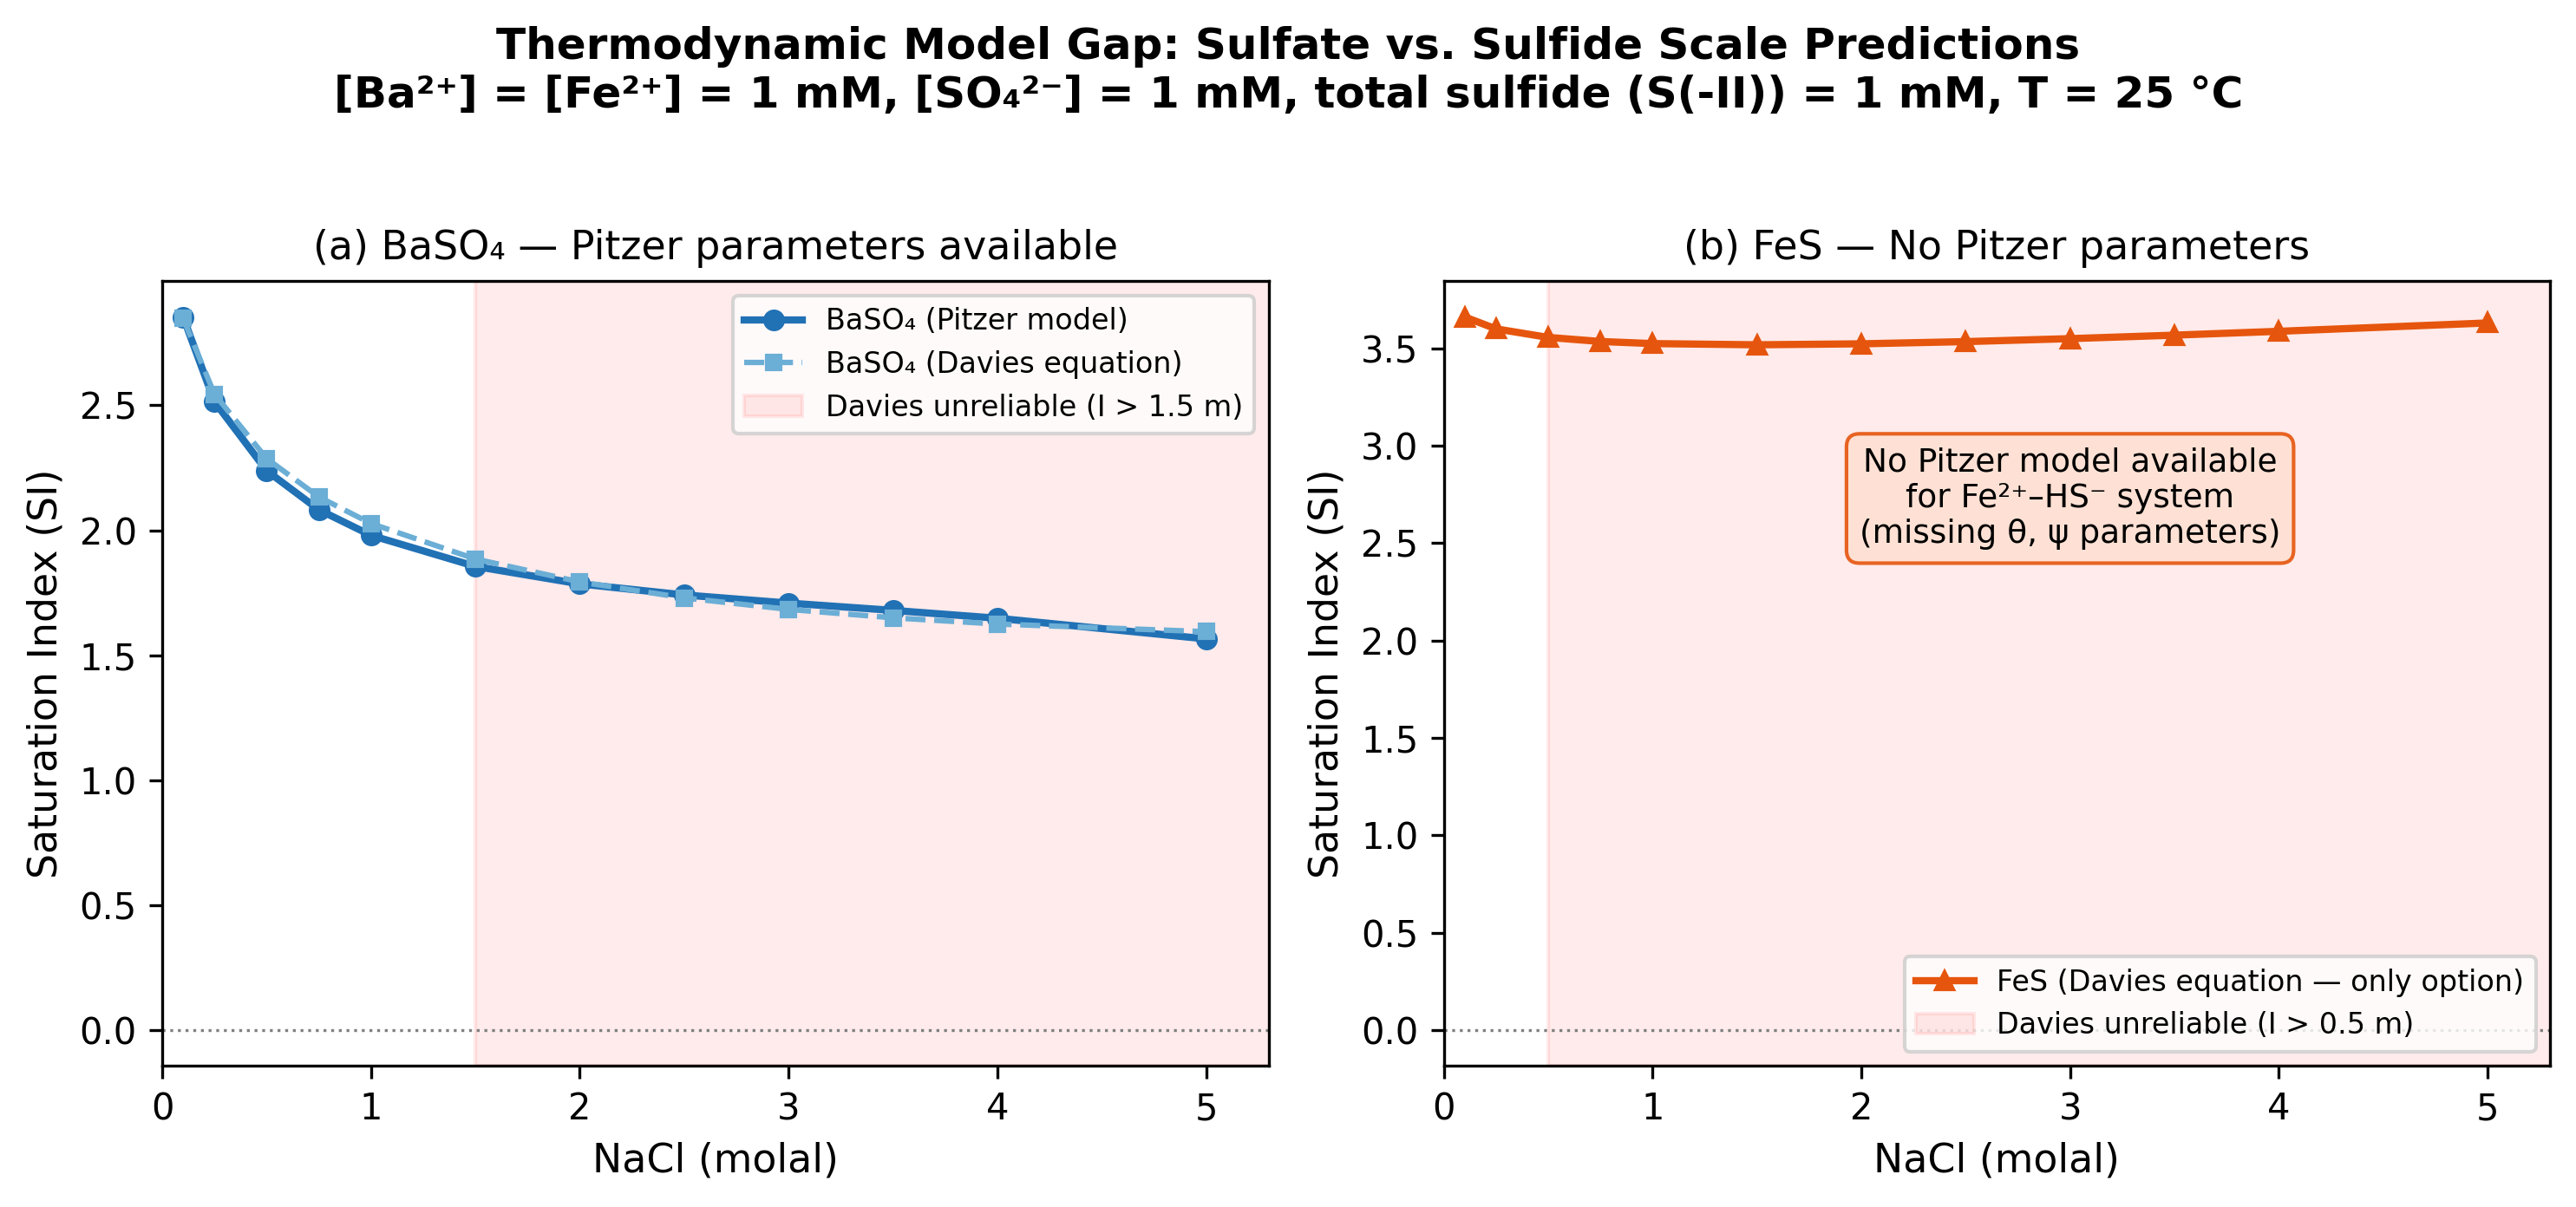

Source code (Python):
"""
Pitzer-Model Gap Analysis for Sulfide Scales in Produced-Water Brines

Computes saturation indices (SI) for BaSO4 (barite) and FeS (mackinawite)
across produced-water-relevant ionic strengths using PHREEQC via phreeqpython.

Key finding: The standard Pitzer database (pitzer.dat) includes validated
interaction parameters for Ba2+-SO42- but LACKS parameters for Fe2+-HS- and
has no Pb2+ species at all. This means sulfide-scale predictions in high-
ionic-strength brines (I > 1 m) rely on the Davies equation, which is
unreliable above I ~ 0.5 m.

An Edison Scientific literature search (2026-02-28) confirmed that no
published Pitzer parameters exist for Fe2+-HS-, Pb2+-HS-, or related
mixing parameters. HS- interactions with major cations (Na+, K+, Mg2+,
Ca2+) are parameterized (Millero 1986), and Pb2+ in chloride brines is
modeled (Felmy et al. 2000), but no metal-sulfide cross-interactions exist.

This script generates data for Figure 1 of the ACS PRF DNI proposal.

Requirements:
    pip install phreeqpython matplotlib

Usage:
    python pitzer_gap_analysis.py

Output:
    - pitzer_gap_analysis.png (figure)
    - pitzer_gap_analysis.csv (data table)

References:
    - Parkhurst & Appelo (2013), USGS Techniques and Methods 6-A43
    - Kan et al. (2019), SPE J., doi:10.2118/190754-pa
    - Wang et al. (2020), SPE, doi:10.2118/200699-ms
    - Millero (1986), Marine Chemistry, doi:10.1016/0304-4203(86)90003-4
    - Felmy et al. (2000), GCA, doi:10.1016/s0016-7037(00)00454-3
"""

import csv
import os
import sys

try:
    import phreeqpython
except ImportError:
    print("Install phreeqpython: pip install phreeqpython")
    sys.exit(1)

# ---------------------------------------------------------------------------
# Configuration
# ---------------------------------------------------------------------------
NACL_MOLAL = [0.1, 0.25, 0.5, 0.75, 1.0, 1.5, 2.0, 2.5, 3.0, 3.5, 4.0, 5.0]
BA_MOLAL = 0.001   # 1 mmol/kg Ba2+
SO4_MOLAL = 0.001  # 1 mmol/kg SO42-
FE_MOLAL = 0.001   # 1 mmol/kg Fe2+
S2_MOLAL = 0.001   # 1 mmol/kg S(-2) (sulfide)
TEMP_C = 25

OUTPUT_DIR = os.path.dirname(os.path.abspath(__file__))

# ---------------------------------------------------------------------------
# Computations
# ---------------------------------------------------------------------------

def compute_barite_pitzer(nacl_values):
    """Compute SI(Barite) using the Pitzer model (pitzer.dat)."""
    pp = phreeqpython.PhreeqPython(database="pitzer.dat")
    results = []
    for nacl in nacl_values:
        sol = pp.add_solution({
            "temp": TEMP_C,
            "units": "mol/kgw",
            "Na": nacl,
            "Cl": nacl,
            "Ba": BA_MOLAL,
            "S(6)": SO4_MOLAL,
        })
        results.append({
            "NaCl_m": nacl,
            "I_m": sol.I,
            "SI_Barite_Pitzer": sol.si("Barite"),
            "model": "Pitzer",
        })
    return results


def compute_barite_davies(nacl_values):
    """Compute SI(Barite) using the Davies equation (phreeqc.dat)."""
    pp = phreeqpython.PhreeqPython(database="phreeqc.dat")
    results = []
    for nacl in nacl_values:
        sol = pp.add_solution({
            "temp": TEMP_C,
            "units": "mol/kgw",
            "Na": nacl,
            "Cl": nacl,
            "Ba": BA_MOLAL,
            "S(6)": SO4_MOLAL,
        })
        results.append({
            "NaCl_m": nacl,
            "I_m": sol.I,
            "SI_Barite_Davies": sol.si("Barite"),
            "model": "Davies",
        })
    return results


def compute_mackinawite_davies(nacl_values):
    """Compute SI(Mackinawite) using the Davies equation (phreeqc.dat).

    This is the ONLY model available for FeS because the standard Pitzer
    database lacks Fe2+-HS- interaction parameters and Mackinawite phase.
    """
    pp = phreeqpython.PhreeqPython(database="phreeqc.dat")
    results = []
    for nacl in nacl_values:
        sol = pp.add_solution({
            "temp": TEMP_C,
            "units": "mol/kgw",
            "Na": nacl,
            "Cl": nacl,
            "Fe(2)": FE_MOLAL,
            "S(-2)": S2_MOLAL,
        })
        results.append({
            "NaCl_m": nacl,
            "I_m": sol.I,
            "SI_Mackinawite_Davies": sol.si("Mackinawite"),
            "model": "Davies (only option)",
        })
    return results


def compute_barite_temperature(temps, nacl=2.0):
    """Compute SI(Barite) vs temperature at fixed NaCl using Pitzer model."""
    pp = phreeqpython.PhreeqPython(database="pitzer.dat")
    results = []
    for temp in temps:
        sol = pp.add_solution({
            "temp": temp,
            "units": "mol/kgw",
            "Na": nacl,
            "Cl": nacl,
            "Ba": BA_MOLAL,
            "S(6)": SO4_MOLAL,
        })
        results.append({
            "temp_C": temp,
            "SI_Barite_Pitzer": sol.si("Barite"),
            "I_m": sol.I,
        })
    return results


# ---------------------------------------------------------------------------
# Output
# ---------------------------------------------------------------------------

def print_results(barite_p, barite_d, mack_d):
    """Print comparison table to console."""
    print(f"\n{'NaCl':>6} {'I':>6} {'SI_Barite':>10} {'SI_Barite':>10} "
          f"{'SI_Mack':>10} {'Pitzer-Davies':>14} {'Note':>25}")
    print(f"{'(m)':>6} {'(m)':>6} {'(Pitzer)':>10} {'(Davies)':>10} "
          f"{'(Davies)':>10} {'Δ(Barite)':>14} {'':>25}")
    print("-" * 90)

    for bp, bd, md in zip(barite_p, barite_d, mack_d):
        nacl = bp["NaCl_m"]
        ionic = bp["I_m"]
        si_bp = bp["SI_Barite_Pitzer"]
        si_bd = bd["SI_Barite_Davies"]
        si_md = md["SI_Mackinawite_Davies"]
        delta = si_bp - si_bd
        note = "" if nacl < 1.0 else "← Davies unreliable" if nacl >= 1.5 else ""
        print(f"{nacl:>6.2f} {ionic:>6.2f} {si_bp:>10.4f} {si_bd:>10.4f} "
              f"{si_md:>10.4f} {delta:>+14.4f} {note:>25}")


def write_csv(barite_p, barite_d, mack_d, filepath):
    """Write combined results to CSV."""
    with open(filepath, "w", newline="") as f:
        writer = csv.writer(f)
        writer.writerow([
            "NaCl_molal", "I_molal",
            "SI_Barite_Pitzer", "SI_Barite_Davies", "SI_Mackinawite_Davies",
            "Delta_Barite_Pitzer_minus_Davies",
        ])
        for bp, bd, md in zip(barite_p, barite_d, mack_d):
            writer.writerow([
                f"{bp['NaCl_m']:.2f}",
                f"{bp['I_m']:.4f}",
                f"{bp['SI_Barite_Pitzer']:.4f}",
                f"{bd['SI_Barite_Davies']:.4f}",
                f"{md['SI_Mackinawite_Davies']:.4f}",
                f"{bp['SI_Barite_Pitzer'] - bd['SI_Barite_Davies']:.4f}",
            ])
    print(f"\nCSV written to {filepath}")


def plot_results(barite_p, barite_d, mack_d, filepath):
    """Generate publication-quality figure if matplotlib is available."""
    try:
        import matplotlib
        matplotlib.use("Agg")
        import matplotlib.pyplot as plt
    except ImportError:
        print("matplotlib not available — skipping figure generation")
        return

    nacl = [r["NaCl_m"] for r in barite_p]
    si_bp = [r["SI_Barite_Pitzer"] for r in barite_p]
    si_bd = [r["SI_Barite_Davies"] for r in barite_d]
    si_md = [r["SI_Mackinawite_Davies"] for r in mack_d]

    fig, (ax1, ax2) = plt.subplots(1, 2, figsize=(10, 4.5), sharey=False)

    # Panel A: Barite — Pitzer vs Davies
    ax1.plot(nacl, si_bp, "o-", color="#2171b5", label="BaSO₄ (Pitzer model)", linewidth=2, markersize=5)
    ax1.plot(nacl, si_bd, "s--", color="#6baed6", label="BaSO₄ (Davies equation)", linewidth=1.5, markersize=4)
    ax1.axhline(0, color="gray", linestyle=":", linewidth=0.8)
    ax1.axvspan(1.5, 5.5, alpha=0.08, color="red", label="Davies unreliable (I > 1.5 m)")
    ax1.set_xlabel("NaCl (molal)", fontsize=11)
    ax1.set_ylabel("Saturation Index (SI)", fontsize=11)
    ax1.set_title("(a) BaSO₄ — Pitzer parameters available", fontsize=11)
    ax1.legend(fontsize=8, loc="upper right")
    ax1.set_xlim(0, 5.3)

    # Panel B: Mackinawite — Davies only (no Pitzer available)
    ax2.plot(nacl, si_md, "^-", color="#e6550d", label="FeS (Davies equation — only option)", linewidth=2, markersize=5)
    ax2.axhline(0, color="gray", linestyle=":", linewidth=0.8)
    ax2.axvspan(0.5, 5.5, alpha=0.08, color="red", label="Davies unreliable (I > 0.5 m)")

    # Add annotation about missing Pitzer model
    ax2.annotate(
        "No Pitzer model available\nfor Fe²⁺–HS⁻ system\n(missing θ, ψ parameters)",
        xy=(3.0, 2.5), fontsize=9, ha="center",
        bbox=dict(boxstyle="round,pad=0.4", facecolor="#fee0d2", edgecolor="#e6550d", alpha=0.9),
    )

    ax2.set_xlabel("NaCl (molal)", fontsize=11)
    ax2.set_ylabel("Saturation Index (SI)", fontsize=11)
    ax2.set_title("(b) FeS — No Pitzer parameters", fontsize=11)
    ax2.legend(fontsize=8, loc="lower right")
    ax2.set_xlim(0, 5.3)

    fig.suptitle(
        "Thermodynamic Model Gap: Sulfate vs. Sulfide Scale Predictions\n"
        f"[Ba²⁺] = [Fe²⁺] = {BA_MOLAL*1000:.0f} mM, "
        f"[SO₄²⁻] = {SO4_MOLAL*1000:.0f} mM, total sulfide (S(-II)) = {S2_MOLAL*1000:.0f} mM, T = {TEMP_C} °C",
        fontsize=12, fontweight="bold", y=1.02,
    )

    plt.tight_layout()
    fig.savefig(filepath, dpi=300, bbox_inches="tight")
    print(f"Figure saved to {filepath}")


# ---------------------------------------------------------------------------
# Main
# ---------------------------------------------------------------------------

def main():
    print("=" * 70)
    print("Pitzer-Model Gap Analysis for Sulfide Scales")
    print("=" * 70)

    print("\nDatabase contents summary:")
    print("  pitzer.dat: Ba²⁺ ✅  Fe²⁺ (Cl⁻, SO₄²⁻ only) ⚠️  Pb²⁺ ❌")
    print("  pitzer.dat: Barite ✅  Mackinawite ❌  Galena ❌")
    print("  phreeqc.dat: Mackinawite ✅  (but uses Davies equation)")
    print()

    # Compute
    barite_p = compute_barite_pitzer(NACL_MOLAL)
    barite_d = compute_barite_davies(NACL_MOLAL)
    mack_d = compute_mackinawite_davies(NACL_MOLAL)

    # Print
    print_results(barite_p, barite_d, mack_d)

    # Temperature dependence
    temps = [25, 40, 60, 80, 90]
    temp_results = compute_barite_temperature(temps)
    print(f"\nBarite SI vs temperature (NaCl = 2.0 m, Pitzer model):")
    for r in temp_results:
        print(f"  {r['temp_C']:>3d} °C: SI = {r['SI_Barite_Pitzer']:.4f}")

    # Write outputs
    csv_path = os.path.join(OUTPUT_DIR, "pitzer_gap_analysis.csv")
    fig_path = os.path.join(OUTPUT_DIR, "pitzer_gap_analysis.png")

    write_csv(barite_p, barite_d, mack_d, csv_path)
    plot_results(barite_p, barite_d, mack_d, fig_path)

    # Summary
    print("\n" + "=" * 70)
    print("SUMMARY: Why this matters for the ACS PRF proposal")
    print("=" * 70)
    print("""
For BaSO₄ (barite), the Pitzer model provides reliable saturation index
predictions across the full produced-water ionic strength range (0.1–5+ m).
This is because Ba²⁺–Na⁺, Ba²⁺–Cl⁻, SO₄²⁻–Na⁺, and related interaction
parameters are well-characterized in the literature (Kan et al. 2019).

For FeS (mackinawite) and PbS (galena), NO Pitzer model is available:
  - Fe²⁺ has Pitzer parameters only for Cl⁻ and SO₄²⁻ (not HS⁻)
  - Pb²⁺ is entirely absent from the standard Pitzer database
  - Neither Mackinawite nor Galena phases are defined in pitzer.dat
  - The only available model (Davies equation) is unreliable above I ≈ 0.5 m

Edison Scientific literature search (2026-02-28) confirmed:
  - HS⁻ parameters with major cations exist (Millero 1986)
  - Pb²⁺–Cl⁻ brine parameters exist (Felmy et al. 2000)
  - NO Fe²⁺–HS⁻ or Pb²⁺–HS⁻ Pitzer parameters have been published
  - NO higher-order mixing (θ, ψ) parameters for sulfide systems exist

The proposal targets 14 specific missing parameters:
  - 6 binary (β⁰, β¹, Cᶲ for Fe²⁺–HS⁻ and Pb²⁺–HS⁻)
  - 8 mixing (θ and ψ for Fe²⁺/Pb²⁺ with Na⁺ and Ca²⁺)
""")


if __name__ == "__main__":
    main()
